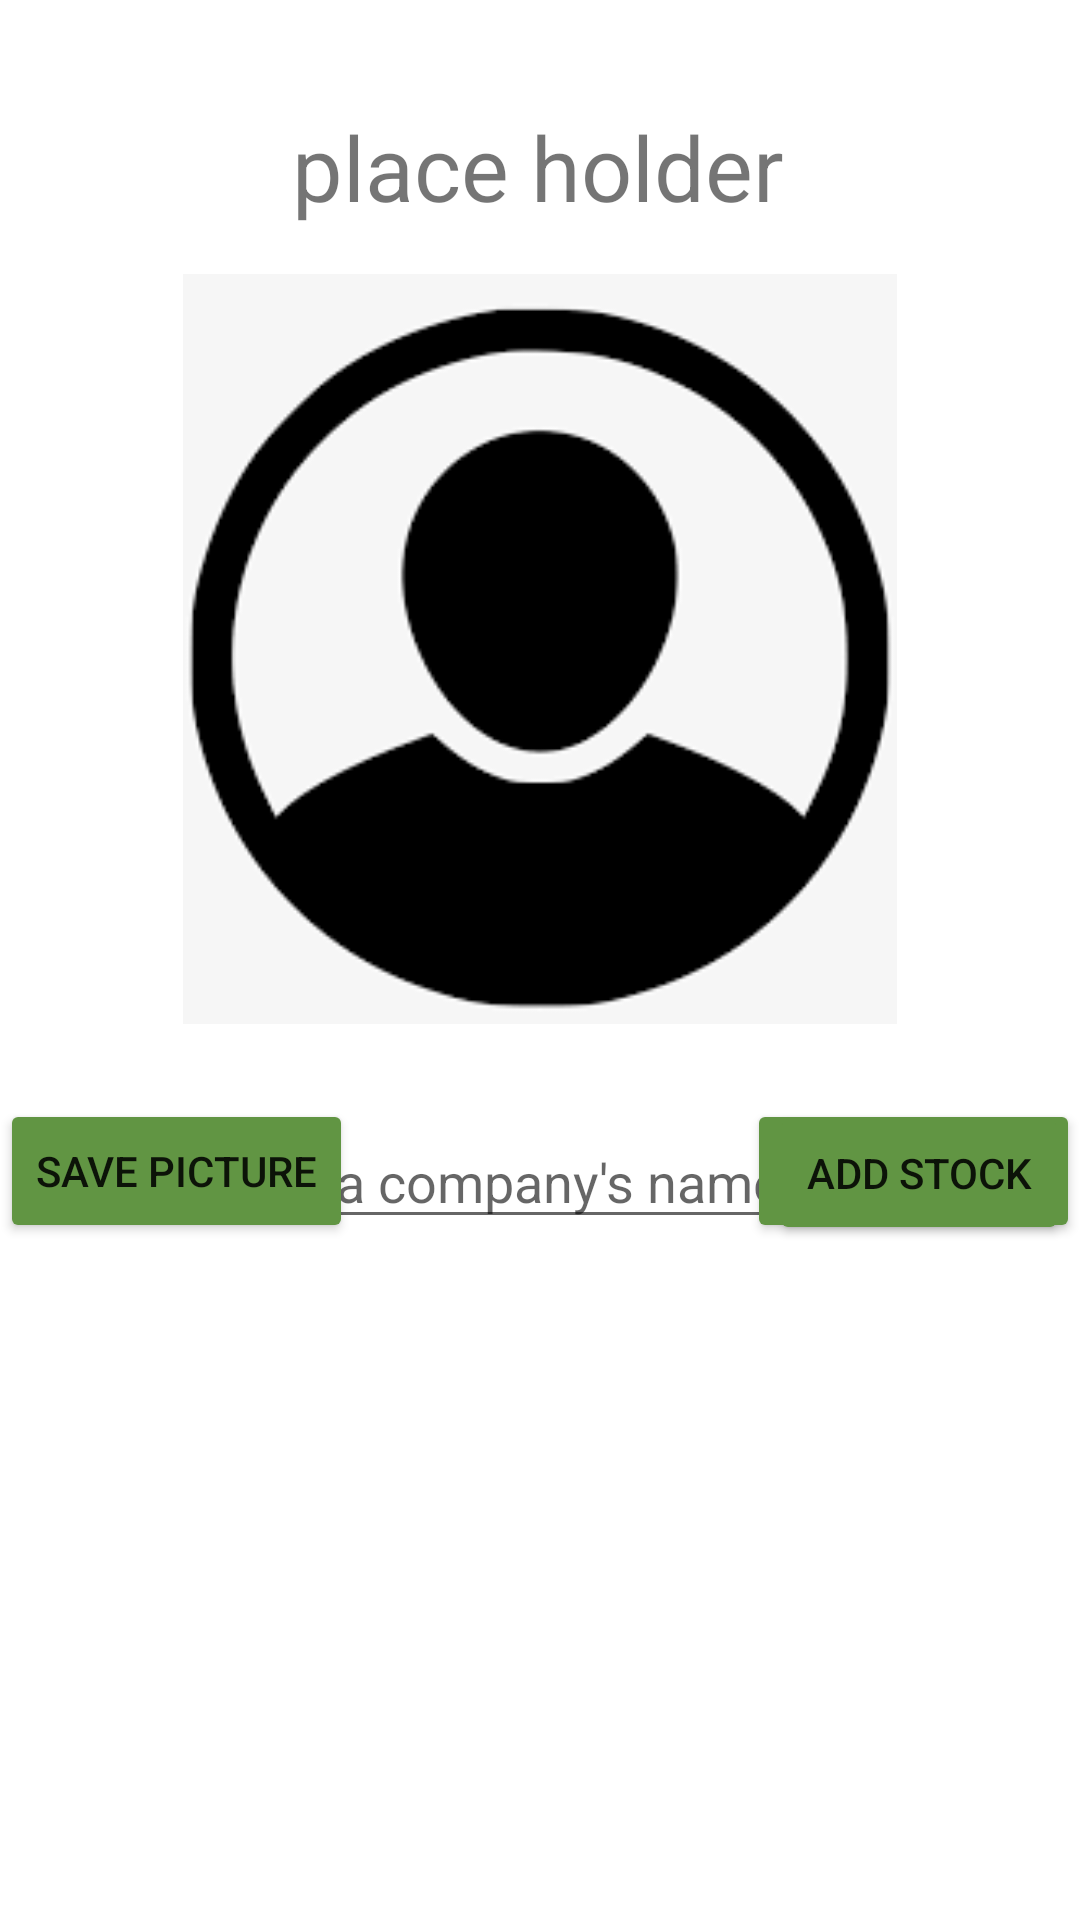

This screen was rendered from an Android layout file. Write that file and the resources it references.
<!-- AndroidManifest.xml: application theme Theme.StockMonitoring -->
<!-- res/layout/activity_profile_screen.xml -->
<?xml version="1.0" encoding="utf-8"?>
<androidx.constraintlayout.widget.ConstraintLayout xmlns:android="http://schemas.android.com/apk/res/android"
    xmlns:app="http://schemas.android.com/apk/res-auto"
    xmlns:tools="http://schemas.android.com/tools"
    android:layout_width="match_parent"
    android:layout_height="match_parent"
    tools:context=".ProfileScreen">

    <TextView
        android:id="@+id/welcomeMessage2"
        android:layout_width="wrap_content"
        android:layout_height="wrap_content"
        android:text="place holder"
        android:textSize="30sp"
        app:layout_constraintBottom_toBottomOf="parent"
        app:layout_constraintEnd_toEndOf="parent"
        app:layout_constraintHorizontal_bias="0.497"
        app:layout_constraintStart_toStartOf="parent"
        app:layout_constraintTop_toTopOf="parent"
        app:layout_constraintVertical_bias="0.059" />

    <ImageView
        android:id="@+id/profilePic"
        android:layout_width="250dp"
        android:layout_height="250dp"
        app:layout_constraintBottom_toBottomOf="parent"
        app:layout_constraintEnd_toEndOf="parent"
        app:layout_constraintHorizontal_bias="0.5"
        app:layout_constraintStart_toStartOf="parent"
        app:layout_constraintTop_toBottomOf="@+id/welcomeMessage2"
        app:layout_constraintVertical_bias="0.05"
        android:src="@drawable/profileicon"
        />


    <Button
        android:id="@+id/addPfp"
        android:layout_width="wrap_content"
        android:layout_height="wrap_content"
        android:onClick="addPicture"
        android:text="add picture"
        android:backgroundTint="#619543"
        app:layout_constraintBottom_toBottomOf="parent"
        app:layout_constraintEnd_toEndOf="parent"
        app:layout_constraintTop_toBottomOf="@+id/profilePic"
        app:layout_constraintVertical_bias="0.1" />


    <Button
        android:id="@+id/savePfp"
        android:layout_width="wrap_content"
        android:layout_height="wrap_content"
        android:onClick="addPicture"
        android:text="save picture"
        android:backgroundTint="#619543"
        app:layout_constraintBottom_toBottomOf="parent"
        app:layout_constraintStart_toStartOf="parent"
        app:layout_constraintTop_toBottomOf="@+id/profilePic"
        app:layout_constraintVertical_bias="0.1" />

    <ListView
        android:id="@+id/stockList"
        android:layout_width="match_parent"
        android:layout_height="225dp"
        app:layout_constraintBottom_toBottomOf="parent"
        app:layout_constraintEnd_toEndOf="parent"
        app:layout_constraintStart_toStartOf="parent"
        app:layout_constraintTop_toTopOf="parent"
        app:layout_constraintVertical_bias="1.0" />


    <EditText
        android:id="@+id/enterName"
        android:layout_width="wrap_content"
        android:layout_height="wrap_content"
        android:hint="put a company's name"
        app:layout_constraintBottom_toTopOf="@+id/stockList"
        app:layout_constraintEnd_toEndOf="parent"
        app:layout_constraintHorizontal_bias="0.45"
        app:layout_constraintStart_toStartOf="parent"
        app:layout_constraintTop_toTopOf="parent"
        app:layout_constraintVertical_bias="0.995" />

    <Button
        android:id="@+id/addStock"
        android:layout_width="wrap_content"
        android:layout_height="wrap_content"
        android:layout_marginEnd="4dp"
        android:onClick="modifyList"
        android:text="add stock"
        android:backgroundTint="#619543"
        app:layout_constraintBottom_toTopOf="@+id/stockList"
        app:layout_constraintEnd_toEndOf="parent"
        app:layout_constraintTop_toTopOf="parent"
        app:layout_constraintVertical_bias="1.0" />


</androidx.constraintlayout.widget.ConstraintLayout>
<!-- resources referenced by this layout -->
<resources>
  <!-- drawable profileicon: png bitmap (drawable-v24, 6208 bytes) -->
  <style name="Theme.StockMonitoring" parent="Theme.MaterialComponents.DayNight.DarkActionBar">
          
          <item name="colorPrimary">@color/purple_500</item>
          <item name="colorPrimaryVariant">@color/purple_700</item>
          <item name="colorOnPrimary">@color/white</item>
          
          <item name="colorSecondary">@color/teal_200</item>
          <item name="colorSecondaryVariant">@color/teal_700</item>
          <item name="colorOnSecondary">@color/black</item>
          
          <item name="android:statusBarColor" tools:targetApi="l">?attr/colorPrimaryVariant</item>
          
      </style>
  <!-- not gathered from this repository: default colours our renderer supplied (Android Studio template values) -->
  <color name="purple_500">#FF6200EE</color>
  <color name="purple_700">#FF3700B3</color>
  <color name="teal_200">#FF03DAC5</color>
  <color name="teal_700">#FF018786</color>
  <color name="black">#FF000000</color>
  <color name="white">#FFFFFFFF</color>
</resources>
